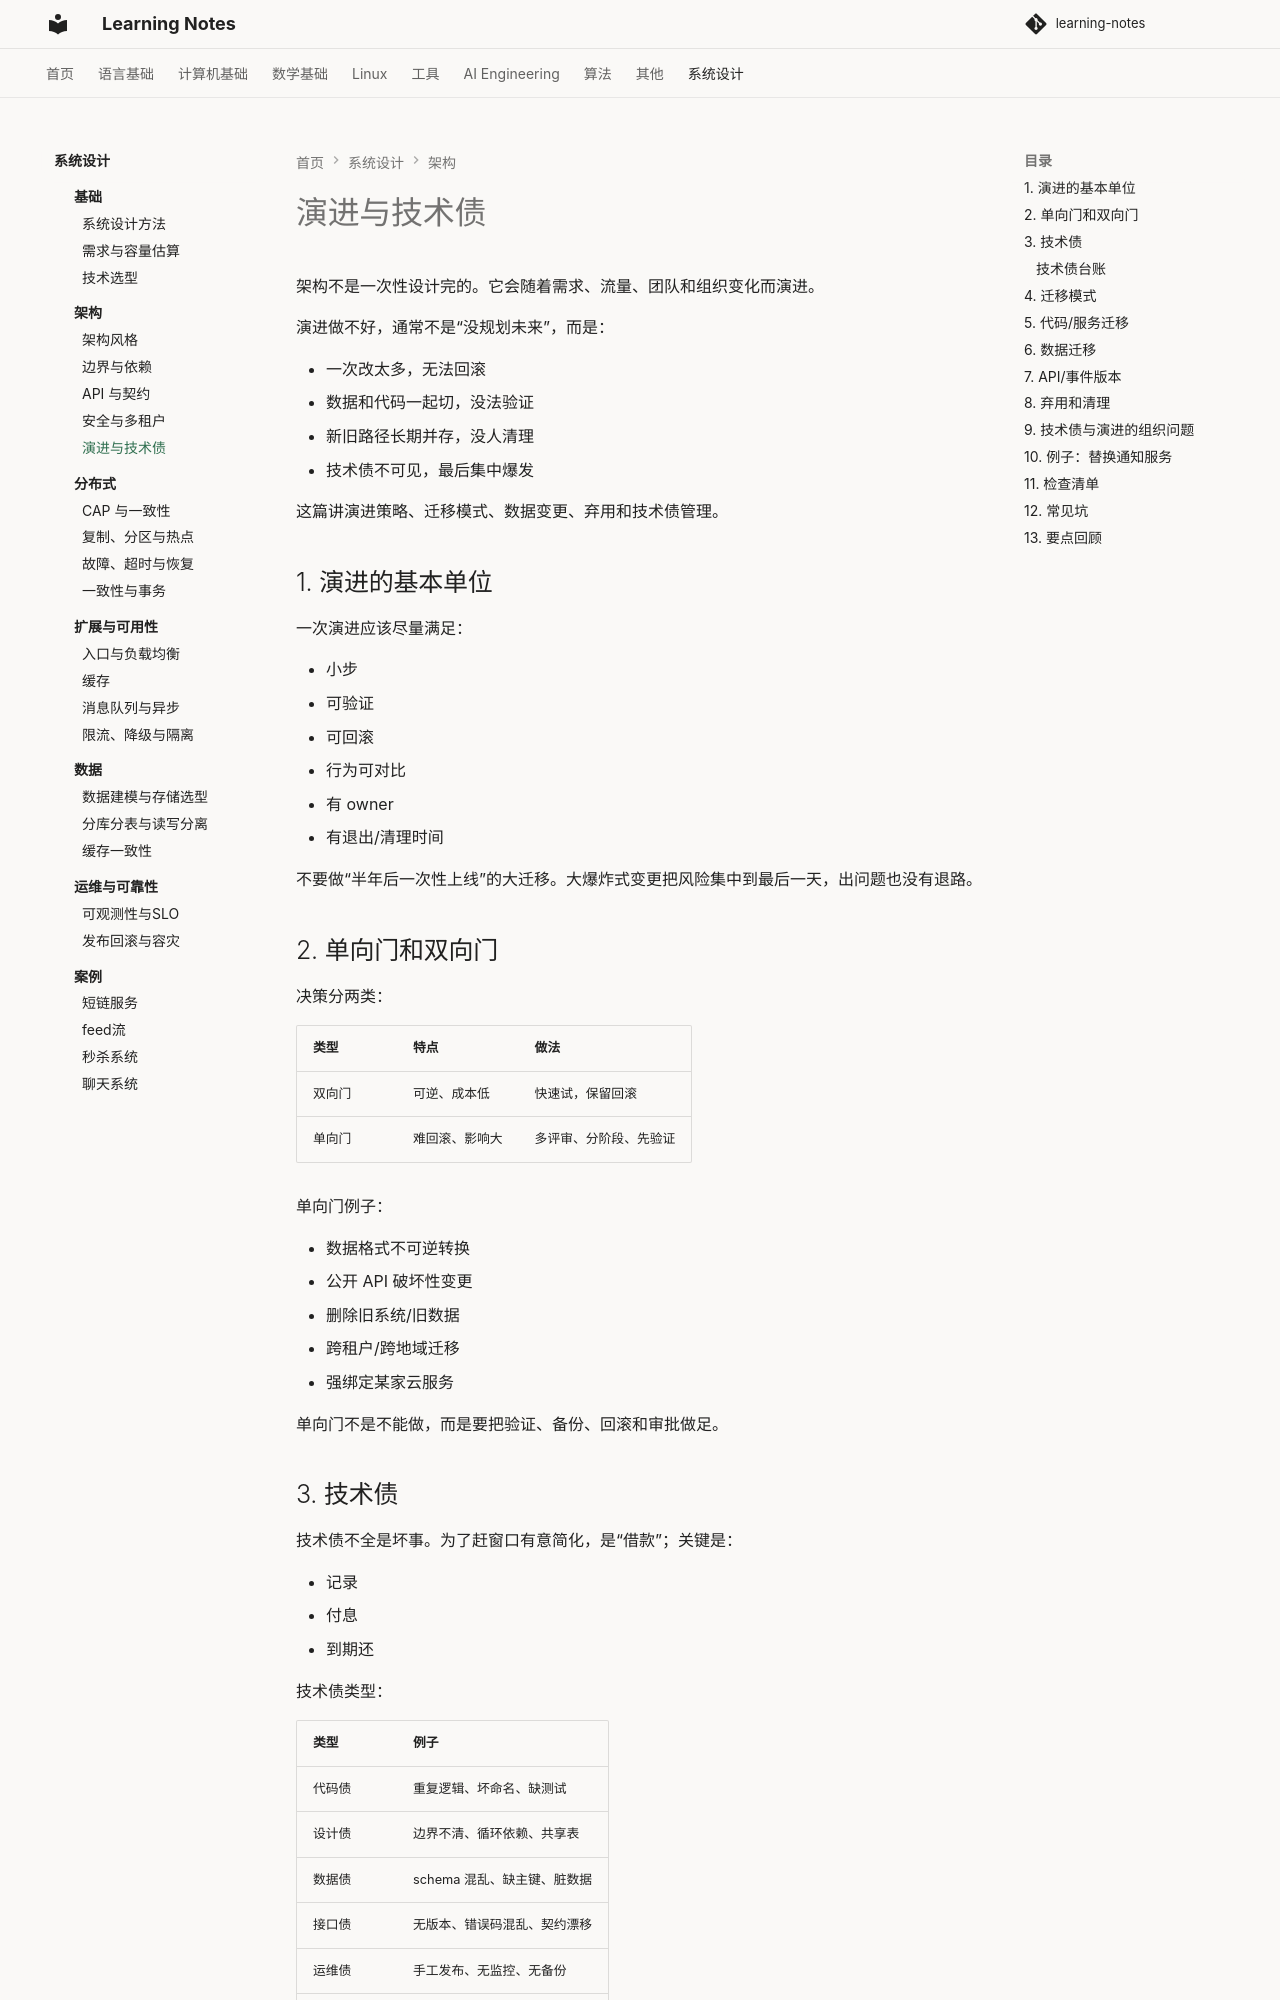

repository: handwan/learning-notes · page: 09-system-design/architecture/05-演进与技术债/index.html · generator: mkdocs

# 演进与技术债

架构不是一次性设计完的。它会随着需求、流量、团队和组织变化而演进。

演进做不好，通常不是“没规划未来”，而是：

- 一次改太多，无法回滚
- 数据和代码一起切，没法验证
- 新旧路径长期并存，没人清理
- 技术债不可见，最后集中爆发

这篇讲演进策略、迁移模式、数据变更、弃用和技术债管理。

## 1. 演进的基本单位

一次演进应该尽量满足：

- 小步
- 可验证
- 可回滚
- 行为可对比
- 有 owner
- 有退出/清理时间

不要做“半年后一次性上线”的大迁移。大爆炸式变更把风险集中到最后一天，出问题也没有退路。

## 2. 单向门和双向门

决策分两类：

| 类型 | 特点 | 做法 |
|---|---|---|
| 双向门 | 可逆、成本低 | 快速试，保留回滚 |
| 单向门 | 难回滚、影响大 | 多评审、分阶段、先验证 |

单向门例子：

- 数据格式不可逆转换
- 公开 API 破坏性变更
- 删除旧系统/旧数据
- 跨租户/跨地域迁移
- 强绑定某家云服务

单向门不是不能做，而是要把验证、备份、回滚和审批做足。

## 3. 技术债

技术债不全是坏事。为了赶窗口有意简化，是“借款”；关键是：

- 记录
- 付息
- 到期还

技术债类型：

| 类型 | 例子 |
|---|---|
| 代码债 | 重复逻辑、坏命名、缺测试 |
| 设计债 | 边界不清、循环依赖、共享表 |
| 数据债 | schema 混乱、缺主键、脏数据 |
| 接口债 | 无版本、错误码混乱、契约漂移 |
| 运维债 | 手工发布、无监控、无备份 |
| 依赖债 | 过期框架、无人维护的库 |
| 安全债 | 密钥硬编码、权限过宽 |

债的“利息”表现为：

- 改一个需求要动很多地方
- 发布越来越慢
- 故障越来越多
- 新人上手越来越难
- 测试/回滚成本上升
